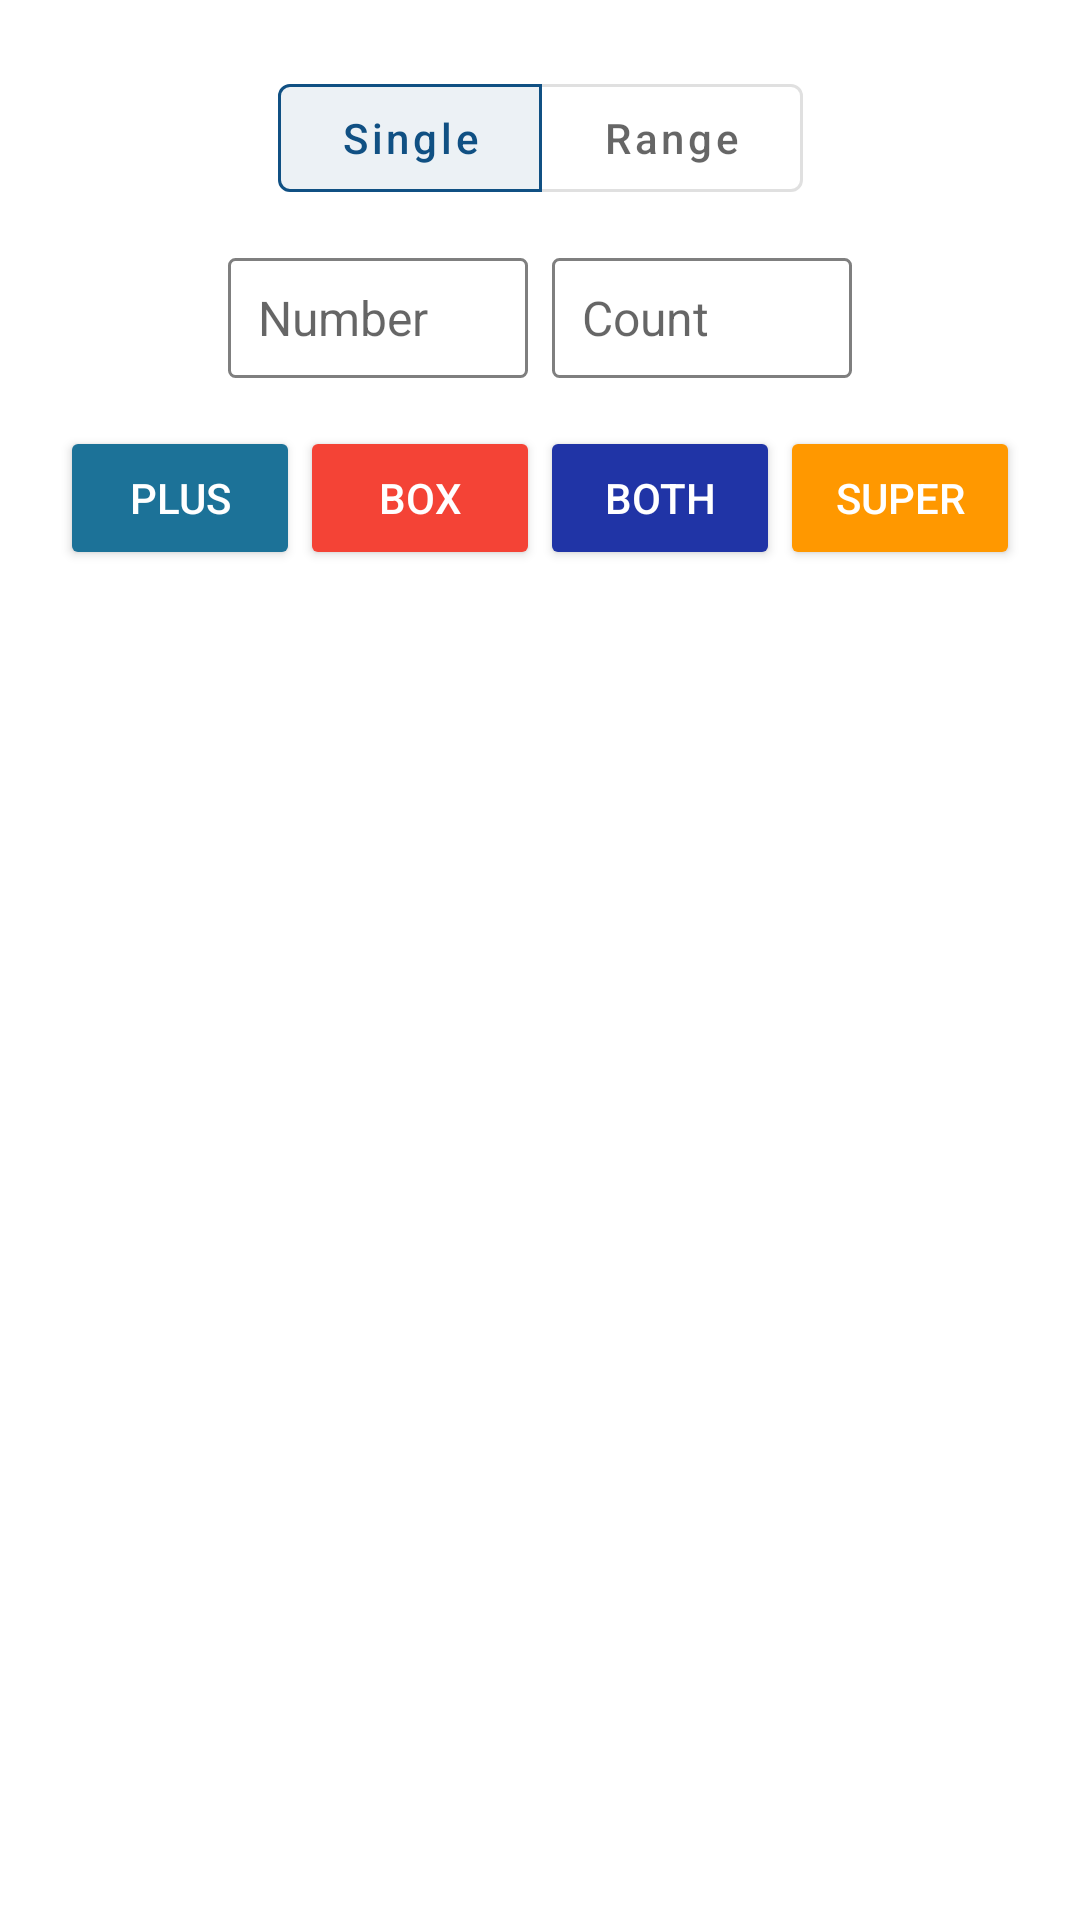

Here is an Android app screen rendered from its layout file. Give the layout XML and the strings, colors and styles it references.
<!-- AndroidManifest.xml: application theme AppTheme -->
<!-- res/layout/frag_btn_3.xml -->
<?xml version="1.0" encoding="utf-8"?>
<layout xmlns:android="http://schemas.android.com/apk/res/android"
    xmlns:app="http://schemas.android.com/apk/res-auto">
    <androidx.constraintlayout.widget.ConstraintLayout
        android:layout_width="match_parent"
        android:layout_height="wrap_content">

        <com.google.android.material.button.MaterialButtonToggleGroup
            android:id="@+id/toggleGroup"
            android:layout_width="wrap_content"
            android:layout_height="wrap_content"
            android:layout_marginTop="@dimen/activity_horizontal_margin_2"
            app:checkedButton="@id/btnAndroid"
            app:layout_constraintEnd_toEndOf="parent"
            app:layout_constraintStart_toStartOf="parent"
            app:layout_constraintTop_toTopOf="parent"
            app:singleSelection="true">

            <com.google.android.material.button.MaterialButton
                android:id="@+id/btnAndroid"
                style="@style/Widget.MaterialComponents.Button.OutlinedButton"
                android:layout_width="wrap_content"
                android:layout_height="wrap_content"
                android:text="@string/btn_single"
                android:textAllCaps="false" />

            <com.google.android.material.button.MaterialButton
                android:id="@+id/btniOS"
                style="@style/Widget.MaterialComponents.Button.OutlinedButton"
                android:layout_width="wrap_content"
                android:layout_height="wrap_content"
                android:text="@string/btn_range"
                android:textAllCaps="false" />

        </com.google.android.material.button.MaterialButtonToggleGroup>

        <androidx.constraintlayout.widget.Guideline
            android:id="@+id/guideV1"
            android:layout_width="wrap_content"
            android:layout_height="wrap_content"
            android:orientation="vertical"
            app:layout_constraintGuide_percent="0.5"/>

        <androidx.appcompat.widget.AppCompatEditText
            android:id="@+id/edtNumber"
            style="@style/edt_input"
            android:layout_width="100dp"
            android:layout_height="@dimen/img_40dp"
            android:layout_marginTop="@dimen/padding_16"
            android:hint="@string/hint_number"
            android:inputType="number"
            app:layout_constraintEnd_toStartOf="@id/guideV1"
            android:layout_marginEnd="@dimen/padding_4"
            app:layout_constraintTop_toBottomOf="@id/toggleGroup" />

        <androidx.appcompat.widget.AppCompatEditText
            android:id="@+id/edtCount"
            style="@style/edt_input"
            android:layout_width="100dp"
            android:layout_height="@dimen/img_40dp"
            android:hint="@string/hint_count"
            android:inputType="number"
            android:layout_marginStart="@dimen/padding_4"
            app:layout_constraintStart_toEndOf="@id/guideV1"
            app:layout_constraintTop_toTopOf="@id/edtNumber" />

        <LinearLayout
            android:id="@+id/lin_edt_container"
            android:layout_width="wrap_content"
            android:layout_height="wrap_content"
            android:orientation="horizontal"
            android:layout_marginTop="@dimen/padding_16"
            app:layout_constraintStart_toStartOf="parent"
            app:layout_constraintTop_toBottomOf="@id/edtNumber"
            app:layout_constraintEnd_toEndOf="parent"
            android:visibility="gone">

            <androidx.appcompat.widget.AppCompatEditText
                android:id="@+id/edtStart"
                style="@style/edt_input"
                android:layout_width="@dimen/edt_medium"
                android:layout_height="@dimen/img_40dp"
                android:layout_marginTop="@dimen/padding_10"
                android:hint="@string/hint_start"
                android:inputType="number"
                android:layout_marginEnd="@dimen/padding_4" />

            <androidx.appcompat.widget.AppCompatEditText
                android:id="@+id/edtEnd"
                style="@style/edt_input"
                android:layout_width="@dimen/edt_medium"
                android:layout_height="@dimen/img_40dp"
                android:layout_marginTop="@dimen/padding_10"
                android:hint="@string/hint_end"
                android:inputType="number"
                android:layout_marginEnd="@dimen/padding_4" />

            <androidx.appcompat.widget.AppCompatEditText
                android:id="@+id/edtStep"
                style="@style/edt_input"
                android:layout_width="@dimen/edt_medium"
                android:layout_height="@dimen/img_40dp"
                android:layout_marginTop="@dimen/padding_10"
                android:hint="@string/hint_step"
                android:inputType="number"
                android:text="1"
                android:layout_marginEnd="@dimen/padding_4" />

            <androidx.appcompat.widget.AppCompatEditText
                android:id="@+id/edtCount2"
                style="@style/edt_input"
                android:layout_width="@dimen/edt_medium"
                android:layout_height="@dimen/img_40dp"
                android:layout_marginTop="@dimen/padding_10"
                android:hint="@string/hint_count"
                android:inputType="number"
                android:layout_marginEnd="@dimen/padding_4" />


        </LinearLayout>


        <LinearLayout
            android:layout_width="wrap_content"
            android:layout_height="wrap_content"
            android:orientation="horizontal"
            app:layout_constraintStart_toStartOf="parent"
            app:layout_constraintEnd_toEndOf="parent"
            app:layout_constraintTop_toBottomOf="@id/lin_edt_container"
            android:layout_marginTop="@dimen/padding_16">


            <androidx.appcompat.widget.AppCompatButton
                android:id="@+id/btn1"
                android:layout_width="@dimen/btn_medium"
                android:layout_height="wrap_content"
                style="@style/Widget.AppCompat.Button.Colored"
                android:backgroundTint="#1C7298"
                android:text="@string/btn_plus"
                />

            <androidx.appcompat.widget.AppCompatButton
                android:id="@+id/btn2"
                android:layout_width="@dimen/btn_medium"
                android:layout_height="wrap_content"
                style="@style/Widget.AppCompat.Button.Colored"
                android:backgroundTint="#F44336"
                android:text="@string/btn_box"
                />

            <androidx.appcompat.widget.AppCompatButton
                android:id="@+id/btn3"
                android:layout_width="@dimen/btn_medium"
                android:layout_height="wrap_content"
                style="@style/Widget.AppCompat.Button.Colored"
                android:backgroundTint="#2034A6"
                android:text="@string/btn_both"
                />

            <androidx.appcompat.widget.AppCompatButton
                android:id="@+id/btn4"
                android:layout_width="@dimen/btn_medium"
                android:layout_height="wrap_content"
                style="@style/Widget.AppCompat.Button.Colored"
                android:backgroundTint="#FF9800"
                android:text="@string/btn_super"
                />

        </LinearLayout>


    </androidx.constraintlayout.widget.ConstraintLayout>
</layout>
<!-- resources referenced by this layout -->
<resources>
  <dimen name="activity_horizontal_margin_2">22dp</dimen>
  <dimen name="btn_medium">80dp</dimen>
  <dimen name="edt_medium">82dp</dimen>
  <dimen name="img_40dp">40dp</dimen>
  <dimen name="padding_10">10dp</dimen>
  <dimen name="padding_16">16dp</dimen>
  <dimen name="padding_4">4dp</dimen>
  <string name="btn_both">BOTH</string>
  <string name="btn_box">BOX</string>
  <string name="btn_plus">PLUS</string>
  <string name="btn_range">Range</string>
  <string name="btn_single">Single</string>
  <string name="btn_super">SUPER</string>
  <string name="hint_count">Count</string>
  <string name="hint_end">End</string>
  <string name="hint_number">Number</string>
  <string name="hint_start">Start</string>
  <string name="hint_step">Step</string>
  <style name="edt_input" parent="Widget.AppCompat.EditText">
          <item name="android:maxLines">1</item>
          <item name="android:background">@drawable/edt_bg</item>
          <item name="android:paddingStart">@dimen/padding_10</item>
          <item name="android:paddingEnd">@dimen/padding_10</item>
          <item name="background">@drawable/edt_bg</item>
          <item name="paddingStart">@dimen/padding_10</item>
          <item name="paddingEnd">@dimen/padding_10</item>
          <item name="android:textSize">@dimen/txt_size_title_recycler</item>
      </style>
  <style name="AppTheme" parent="Theme.MaterialComponents.Light.DarkActionBar">
          
          <item name="colorPrimary">@color/colorPrimary</item>
          <item name="colorPrimaryDark">@color/colorPrimaryDark</item>
          <item name="colorAccent">@color/colorAccent</item>
      </style>
  <!-- drawable edt_bg (drawable) -->
  <?xml version="1.0" encoding="utf-8"?>
  <shape xmlns:android="http://schemas.android.com/apk/res/android"
      android:shape="rectangle">
  
      <stroke android:color="@color/text_grey"
          android:width="1dp"/>
      <corners android:radius="@dimen/padding_2"/>
  
      <padding android:left="@dimen/padding_4"
          android:right="@dimen/padding_4"/>
  
  </shape>
  <dimen name="txt_size_title_recycler">16sp</dimen>
  <color name="colorPrimary">#105083</color>
  <color name="colorPrimaryDark">#0C497A</color>
  <color name="colorAccent">#009688</color>
  <color name="text_grey">#80000000</color>
  <dimen name="padding_2">2dp</dimen>
</resources>
